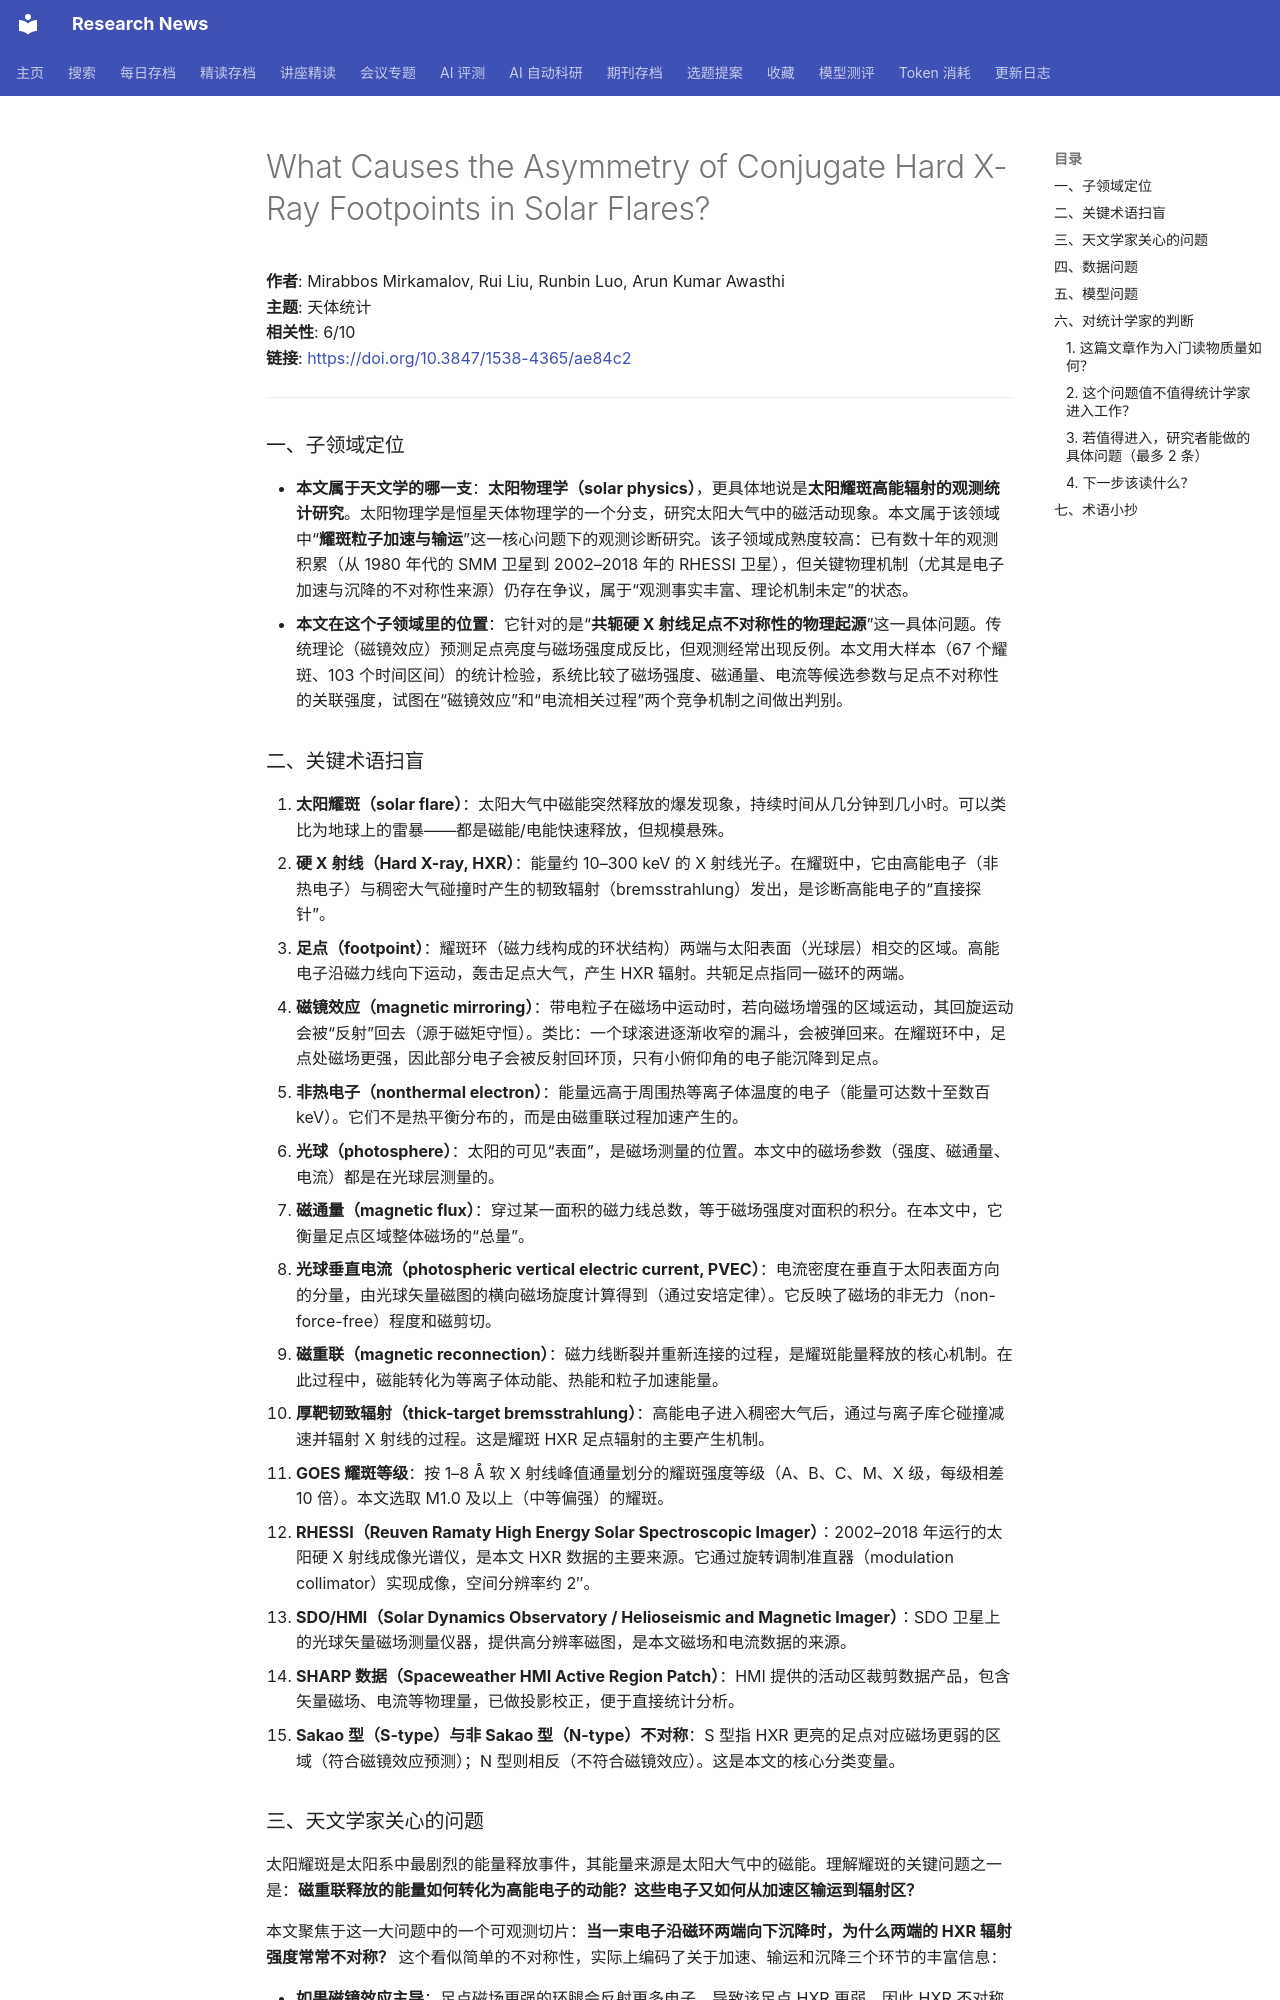

repository: cxy0714/research-news · page: deep_reads/2026-10-15-10.3847_1538-4365_ae84c2/index.html · generator: mkdocs

# What Causes the Asymmetry of Conjugate Hard X-Ray Footpoints in Solar Flares?

**作者**: Mirabbos Mirkamalov, Rui Liu, Runbin Luo, Arun Kumar Awasthi  
**主题**: 天体统计  
**相关性**: 6/10  
**链接**: <https://doi.org/10.3847/1538-4365/ae84c2>

---

### 一、子领域定位

- **本文属于天文学的哪一支**：**太阳物理学（solar physics）**，更具体地说是**太阳耀斑高能辐射的观测统计研究**。太阳物理学是恒星天体物理学的一个分支，研究太阳大气中的磁活动现象。本文属于该领域中“**耀斑粒子加速与输运**”这一核心问题下的观测诊断研究。该子领域成熟度较高：已有数十年的观测积累（从 1980 年代的 SMM 卫星到 2002–2018 年的 RHESSI 卫星），但关键物理机制（尤其是电子加速与沉降的不对称性来源）仍存在争议，属于“观测事实丰富、理论机制未定”的状态。
- **本文在这个子领域里的位置**：它针对的是“**共轭硬 X 射线足点不对称性的物理起源**”这一具体问题。传统理论（磁镜效应）预测足点亮度与磁场强度成反比，但观测经常出现反例。本文用大样本（67 个耀斑、103 个时间区间）的统计检验，系统比较了磁场强度、磁通量、电流等候选参数与足点不对称性的关联强度，试图在“磁镜效应”和“电流相关过程”两个竞争机制之间做出判别。

### 二、关键术语扫盲

1. **太阳耀斑（solar flare）**：太阳大气中磁能突然释放的爆发现象，持续时间从几分钟到几小时。可以类比为地球上的雷暴——都是磁能/电能快速释放，但规模悬殊。
2. **硬 X 射线（Hard X-ray, HXR）**：能量约 10–300 keV 的 X 射线光子。在耀斑中，它由高能电子（非热电子）与稠密大气碰撞时产生的韧致辐射（bremsstrahlung）发出，是诊断高能电子的“直接探针”。
3. **足点（footpoint）**：耀斑环（磁力线构成的环状结构）两端与太阳表面（光球层）相交的区域。高能电子沿磁力线向下运动，轰击足点大气，产生 HXR 辐射。共轭足点指同一磁环的两端。
4. **磁镜效应（magnetic mirroring）**：带电粒子在磁场中运动时，若向磁场增强的区域运动，其回旋运动会被“反射”回去（源于磁矩守恒）。类比：一个球滚进逐渐收窄的漏斗，会被弹回来。在耀斑环中，足点处磁场更强，因此部分电子会被反射回环顶，只有小俯仰角的电子能沉降到足点。
5. **非热电子（nonthermal electron）**：能量远高于周围热等离子体温度的电子（能量可达数十至数百 keV）。它们不是热平衡分布的，而是由磁重联过程加速产生的。
6. **光球（photosphere）**：太阳的可见“表面”，是磁场测量的位置。本文中的磁场参数（强度、磁通量、电流）都是在光球层测量的。
7. **磁通量（magnetic flux）**：穿过某一面积的磁力线总数，等于磁场强度对面积的积分。在本文中，它衡量足点区域整体磁场的“总量”。
8. **光球垂直电流（photospheric vertical electric current, PVEC）**：电流密度在垂直于太阳表面方向的分量，由光球矢量磁图的横向磁场旋度计算得到（通过安培定律）。它反映了磁场的非无力（non-force-free）程度和磁剪切。
9. **磁重联（magnetic reconnection）**：磁力线断裂并重新连接的过程，是耀斑能量释放的核心机制。在此过程中，磁能转化为等离子体动能、热能和粒子加速能量。
10. **厚靶韧致辐射（thick-target bremsstrahlung）**：高能电子进入稠密大气后，通过与离子库仑碰撞减速并辐射 X 射线的过程。这是耀斑 HXR 足点辐射的主要产生机制。
11. **GOES 耀斑等级**：按 1–8 Å 软 X 射线峰值通量划分的耀斑强度等级（A、B、C、M、X 级，每级相差 10 倍）。本文选取 M1.0 及以上（中等偏强）的耀斑。
12. **RHESSI（Reuven Ramaty High Energy Solar Spectroscopic Imager）**：2002–2018 年运行的太阳硬 X 射线成像光谱仪，是本文 HXR 数据的主要来源。它通过旋转调制准直器（modulation collimator）实现成像，空间分辨率约 2″。
13. **SDO/HMI（Solar Dynamics Observatory / Helioseismic and Magnetic Imager）**：SDO 卫星上的光球矢量磁场测量仪器，提供高分辨率磁图，是本文磁场和电流数据的来源。
14. **SHARP 数据（Spaceweather HMI Active Region Patch）**：HMI 提供的活动区裁剪数据产品，包含矢量磁场、电流等物理量，已做投影校正，便于直接统计分析。
15. **Sakao 型（S-type）与非 Sakao 型（N-type）不对称**：S 型指 HXR 更亮的足点对应磁场更弱的区域（符合磁镜效应预测）；N 型则相反（不符合磁镜效应）。这是本文的核心分类变量。
